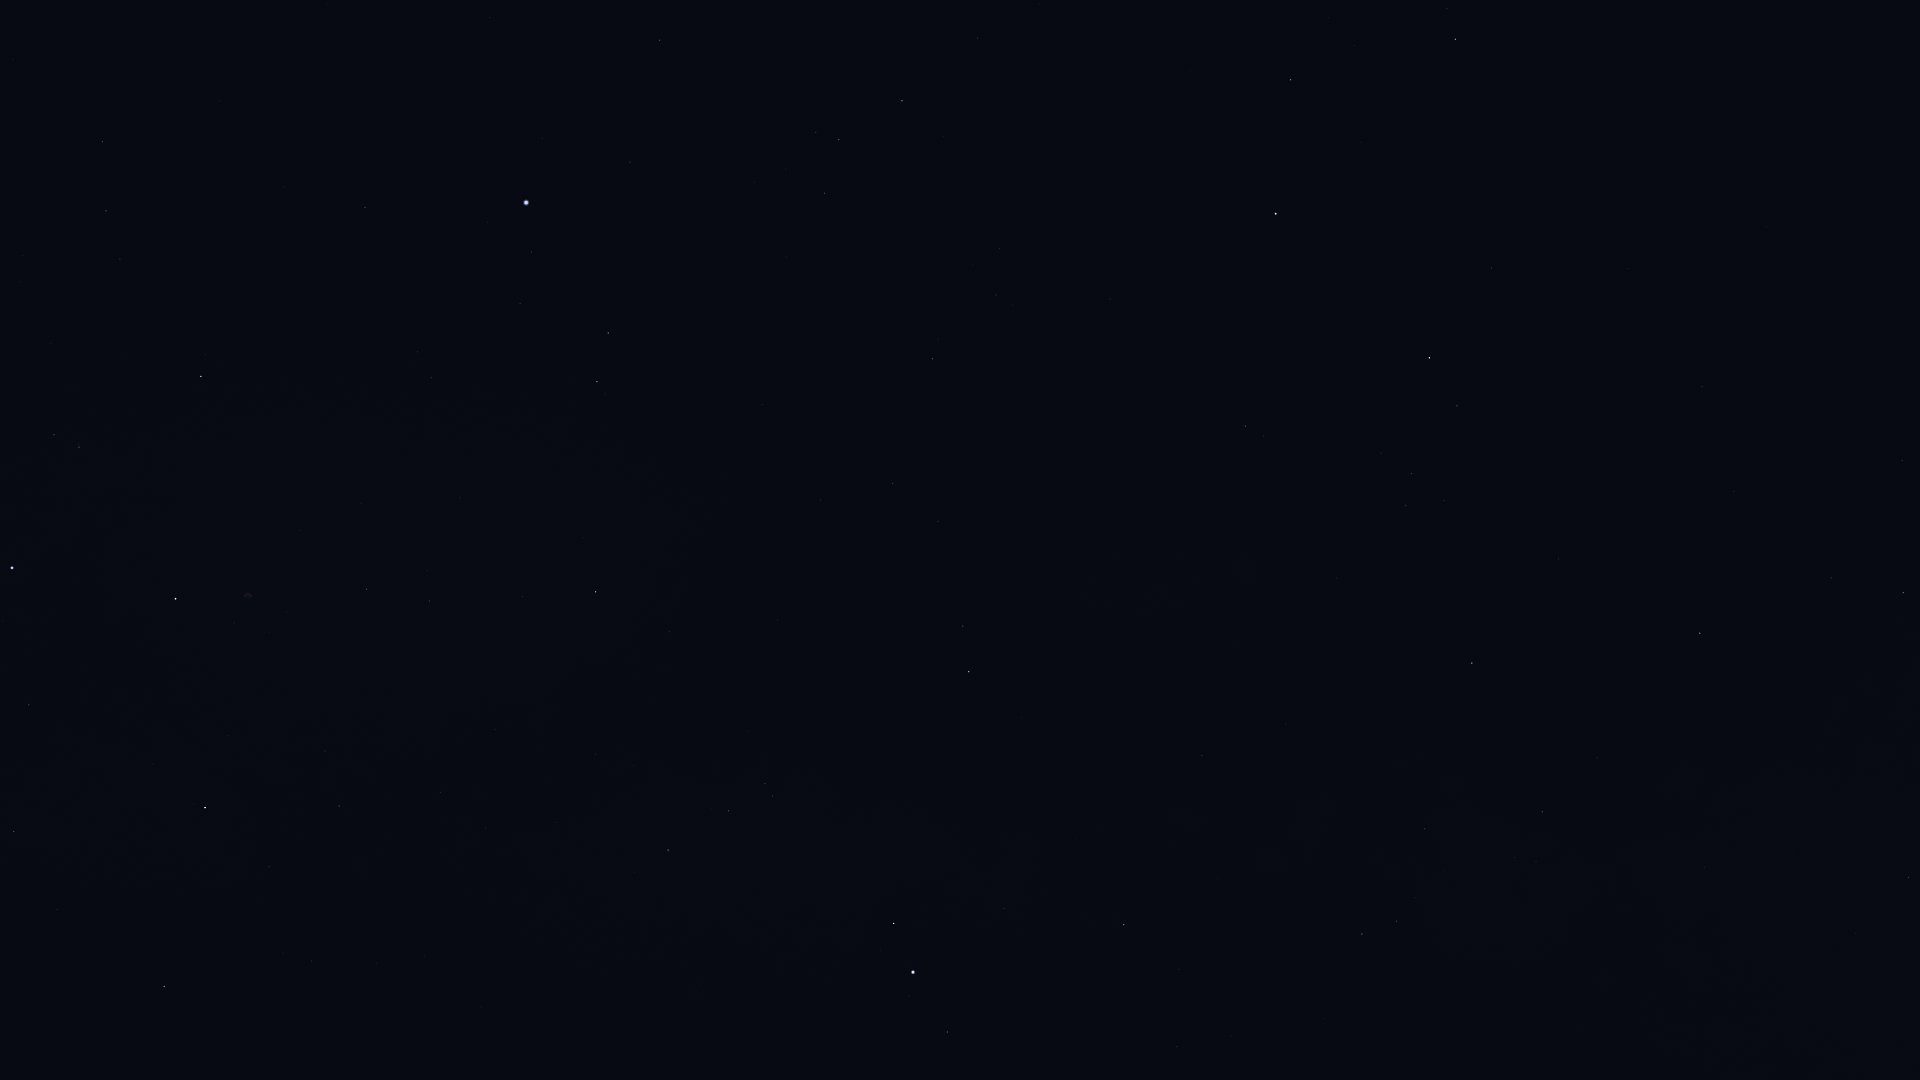

Data behind this chart, as committed beside it:
Star_ID, Name, X, Y
83000, HIP 83000, 1455, 39
84345, Rasalgethi, 1291, 80
84880, HIP 84880, 1902, 460
85693, Maasym, 978, 38
86032, Rasalhague, 1276, 214
86263, HIP 86263, 1903, 592
86565, HIP 86565, 1831, 578
86742, Cebalrai, 1429, 358
86974, HIP 86974, 902, 101
87808, HIP 87808, 660, 40
87933, HIP 87933, 839, 139
88048, HIP 88048, 1700, 633
88670, HIP 88670, 1643, 653
88794, HIP 88794, 825, 193
89341, Polis, 1909, 877
90004, Alasia, 1670, 789
90441, HIP 90441, 1385, 654
90595, HIP 90595, 1705, 867
91117, HIP 91117, 1542, 812
91262, Vega, 526, 202
91852, Xihe, 557, 261
92175, HIP 92175, 1425, 829
92202, HIP 92202, 1445, 844
92420, Sheliak, 608, 333
92791, HIP 92791, 520, 304
92814, HIP 92814, 1640, 1022
92895, Kaveh, 1203, 752
92946, Alya, 1202, 755
93194, Sulafat, 597, 382
93747, Okab, 969, 672
94481, Aladfar, 418, 352
95771, Anser, 669, 631
95853, HIP 95853, 106, 211
95947, Albireo, 596, 592
96078, Uruk, 825, 767
96757, Sham, 765, 783
96837, HIP 96837, 773, 796
97165, Fawaris, 201, 376
97278, Tarazed, 894, 923
97365, HIP 97365, 729, 811
97649, Altair, 913, 972
97938, Libertas, 909, 996
98036, Alshain, 947, 1032
98110, HIP 98110, 367, 589
98337, HIP 98337, 668, 850
98543, HIP 98543, 495, 730
98920, HIP 98920, 635, 872
100453, Sadr, 176, 599
102098, Deneb, 12, 568
102488, Aljanah, 205, 807
